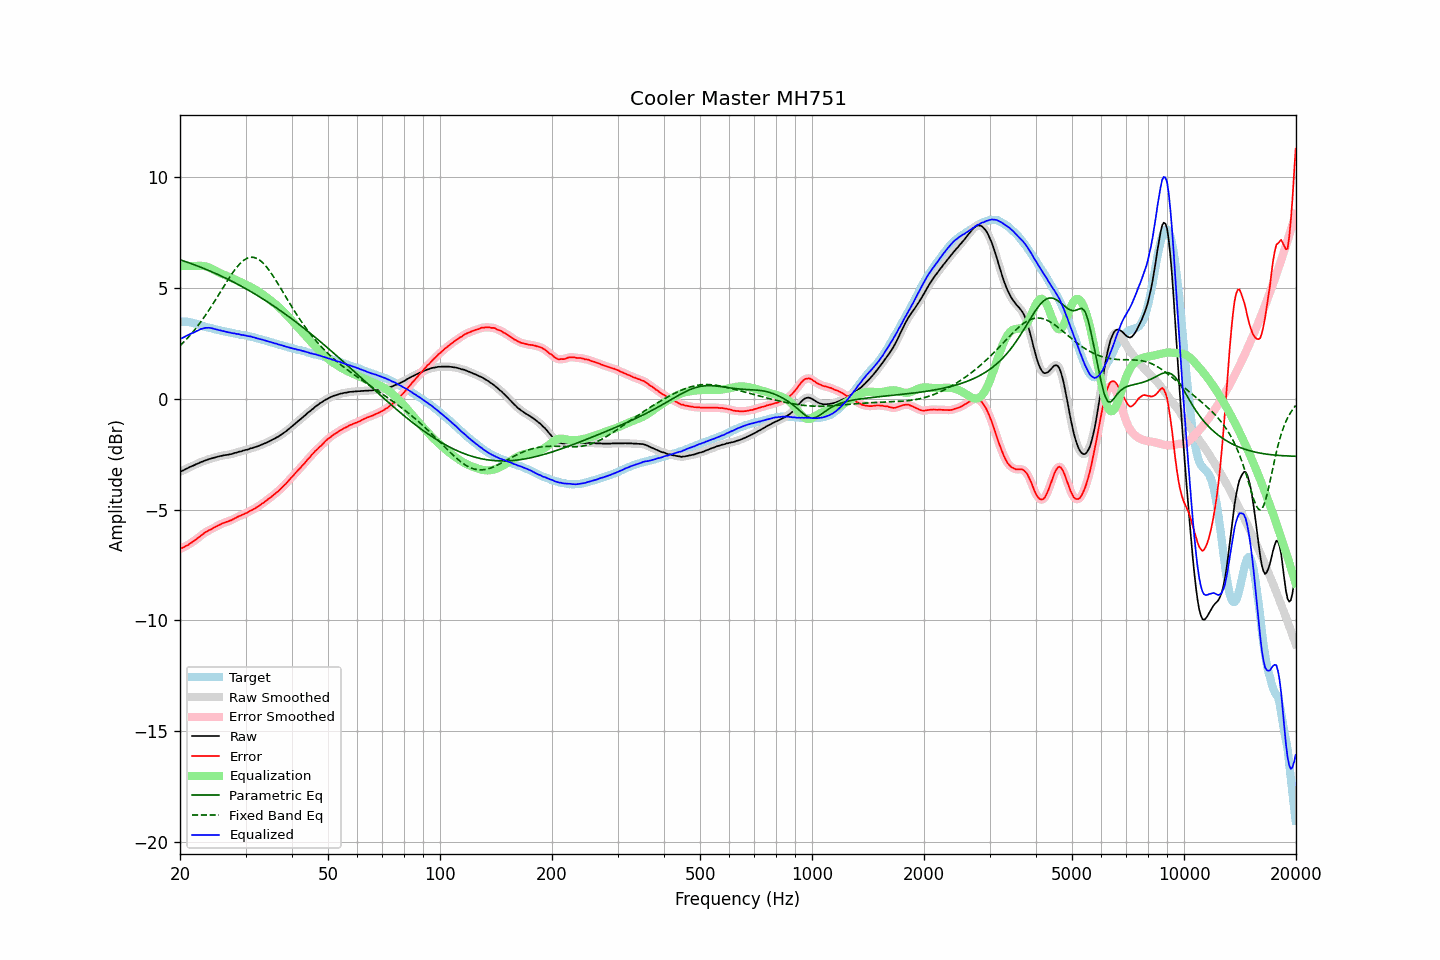

Values plotted in this chart, from the file beside it:
frequency, raw, error, smoothed, error_smoothed, equalization, parametric_eq, fixed_band_eq, equalized_raw, equalized_smoothed, target
20.00, -3.29, -6.77, -3.29, -6.77, 6.00, 6.28, 2.40, 2.71, 2.71, 3.48
20.20, -3.26, -6.74, -3.26, -6.75, 6.00, 6.26, 2.47, 2.74, 2.74, 3.48
20.40, -3.23, -6.71, -3.23, -6.71, 6.00, 6.23, 2.54, 2.77, 2.77, 3.48
20.61, -3.19, -6.67, -3.19, -6.68, 6.00, 6.21, 2.62, 2.81, 2.81, 3.48
20.81, -3.15, -6.63, -3.16, -6.64, 6.00, 6.18, 2.69, 2.85, 2.84, 3.48
21.02, -3.12, -6.60, -3.12, -6.59, 6.00, 6.16, 2.77, 2.88, 2.88, 3.48
21.23, -3.08, -6.54, -3.08, -6.55, 6.00, 6.13, 2.85, 2.92, 2.92, 3.46
21.44, -3.05, -6.50, -3.05, -6.50, 6.00, 6.11, 2.93, 2.95, 2.95, 3.45
21.66, -3.02, -6.45, -3.02, -6.45, 6.00, 6.08, 3.02, 2.98, 2.98, 3.43
21.87, -2.99, -6.40, -2.99, -6.40, 6.00, 6.05, 3.11, 3.01, 3.01, 3.41
22.09, -2.95, -6.35, -2.96, -6.35, 6.00, 6.03, 3.20, 3.05, 3.05, 3.40
22.31, -2.92, -6.29, -2.92, -6.29, 6.00, 6.00, 3.29, 3.08, 3.08, 3.37
22.54, -2.89, -6.24, -2.89, -6.24, 6.01, 5.97, 3.39, 3.11, 3.12, 3.35
22.76, -2.85, -6.18, -2.86, -6.18, 6.01, 5.94, 3.48, 3.15, 3.15, 3.33
22.99, -2.83, -6.13, -2.83, -6.12, 6.00, 5.91, 3.58, 3.17, 3.17, 3.29
23.22, -2.80, -6.07, -2.80, -6.07, 5.99, 5.88, 3.69, 3.19, 3.19, 3.26
23.45, -2.77, -6.02, -2.78, -6.02, 5.98, 5.85, 3.79, 3.21, 3.20, 3.24
23.69, -2.75, -5.99, -2.75, -5.98, 5.96, 5.82, 3.90, 3.21, 3.21, 3.23
23.92, -2.72, -5.93, -2.72, -5.94, 5.93, 5.79, 4.01, 3.21, 3.21, 3.21
24.16, -2.70, -5.90, -2.70, -5.90, 5.90, 5.76, 4.12, 3.20, 3.20, 3.20
24.40, -2.68, -5.86, -2.68, -5.86, 5.87, 5.73, 4.23, 3.19, 3.19, 3.18
24.65, -2.66, -5.82, -2.66, -5.82, 5.83, 5.70, 4.35, 3.17, 3.17, 3.16
24.89, -2.64, -5.78, -2.64, -5.78, 5.79, 5.67, 4.46, 3.15, 3.15, 3.14
25.14, -2.62, -5.75, -2.62, -5.75, 5.75, 5.63, 4.58, 3.12, 3.13, 3.13
25.39, -2.60, -5.71, -2.60, -5.71, 5.71, 5.60, 4.70, 3.11, 3.11, 3.11
25.65, -2.58, -5.68, -2.58, -5.67, 5.68, 5.57, 4.81, 3.09, 3.09, 3.10
25.91, -2.57, -5.64, -2.57, -5.64, 5.64, 5.53, 4.93, 3.07, 3.08, 3.06
26.16, -2.55, -5.61, -2.55, -5.61, 5.61, 5.50, 5.05, 3.06, 3.06, 3.05
26.43, -2.54, -5.58, -2.54, -5.58, 5.58, 5.46, 5.17, 3.04, 3.04, 3.04
26.69, -2.53, -5.55, -2.53, -5.55, 5.56, 5.43, 5.28, 3.02, 3.03, 3.02
26.96, -2.52, -5.53, -2.52, -5.53, 5.53, 5.39, 5.40, 3.00, 3.01, 3.01
27.23, -2.50, -5.50, -2.51, -5.50, 5.50, 5.36, 5.51, 2.99, 2.99, 3.00
27.50, -2.49, -5.48, -2.49, -5.47, 5.47, 5.32, 5.62, 2.97, 2.98, 2.99
27.77, -2.47, -5.44, -2.47, -5.44, 5.43, 5.28, 5.72, 2.96, 2.96, 2.97
28.05, -2.44, -5.40, -2.45, -5.40, 5.40, 5.25, 5.82, 2.96, 2.95, 2.95
28.33, -2.43, -5.36, -2.43, -5.36, 5.37, 5.21, 5.91, 2.93, 2.94, 2.93
28.62, -2.40, -5.32, -2.41, -5.33, 5.33, 5.17, 6.00, 2.93, 2.93, 2.92
28.90, -2.38, -5.29, -2.39, -5.29, 5.30, 5.13, 6.08, 2.91, 2.91, 2.91
29.19, -2.37, -5.26, -2.36, -5.26, 5.26, 5.09, 6.16, 2.89, 2.90, 2.89
29.48, -2.34, -5.23, -2.34, -5.23, 5.23, 5.05, 6.22, 2.89, 2.88, 2.89
29.78, -2.32, -5.20, -2.33, -5.20, 5.19, 5.01, 6.28, 2.87, 2.87, 2.87
30.08, -2.30, -5.17, -2.31, -5.17, 5.16, 4.97, 6.32, 2.86, 2.86, 2.86
30.38, -2.29, -5.13, -2.28, -5.13, 5.13, 4.93, 6.36, 2.83, 2.84, 2.84
30.68, -2.26, -5.09, -2.26, -5.09, 5.09, 4.89, 6.38, 2.83, 2.83, 2.83
30.99, -2.23, -5.04, -2.24, -5.05, 5.05, 4.85, 6.39, 2.82, 2.81, 2.81
31.30, -2.22, -5.02, -2.22, -5.01, 5.01, 4.80, 6.39, 2.79, 2.80, 2.79
31.61, -2.19, -4.97, -2.20, -4.97, 4.97, 4.76, 6.39, 2.78, 2.78, 2.78
31.93, -2.17, -4.93, -2.17, -4.93, 4.93, 4.72, 6.36, 2.76, 2.75, 2.76
32.24, -2.15, -4.88, -2.15, -4.88, 4.88, 4.67, 6.34, 2.73, 2.73, 2.73
32.57, -2.12, -4.84, -2.12, -4.84, 4.84, 4.63, 6.29, 2.71, 2.71, 2.71
32.89, -2.09, -4.79, -2.09, -4.79, 4.79, 4.58, 6.24, 2.70, 2.70, 2.70
33.22, -2.06, -4.73, -2.06, -4.74, 4.74, 4.54, 6.18, 2.68, 2.68, 2.67
33.55, -2.03, -4.69, -2.03, -4.69, 4.69, 4.49, 6.11, 2.65, 2.65, 2.66
33.89, -2.00, -4.64, -2.00, -4.63, 4.63, 4.45, 6.03, 2.63, 2.63, 2.63
34.23, -1.97, -4.58, -1.97, -4.58, 4.58, 4.40, 5.94, 2.61, 2.61, 2.61
34.57, -1.93, -4.52, -1.94, -4.52, 4.52, 4.35, 5.85, 2.59, 2.59, 2.59
34.92, -1.90, -4.47, -1.90, -4.47, 4.47, 4.30, 5.75, 2.57, 2.57, 2.56
35.27, -1.86, -4.41, -1.86, -4.41, 4.41, 4.26, 5.65, 2.55, 2.55, 2.55
35.62, -1.82, -4.35, -1.83, -4.35, 4.35, 4.21, 5.54, 2.53, 2.53, 2.53
35.97, -1.79, -4.30, -1.79, -4.29, 4.29, 4.16, 5.42, 2.50, 2.51, 2.50
... 635 more rows
